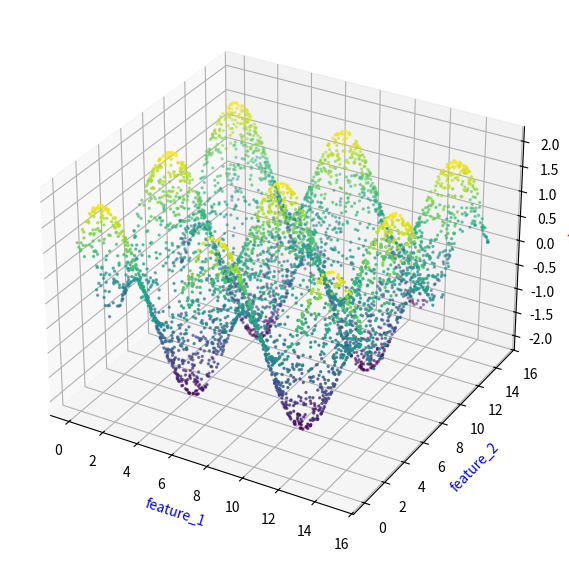

The script that saved this image:
import numpy as np
import pandas as pd
import matplotlib.pyplot as plt


EXAMPLES_COUNT     = 5000


def show_info(dataframe: pd.DataFrame) -> None:
    print(f"Dataframe :\n{dataframe.head(20)}\n")
    print(f"Records count    : {dataframe.shape[0]}\n")
    print(f"NaN values count :\n{dataframe.isna().sum()}")

    column_names = list(dataframe)
    max_len = len(max(column_names, key=len))
    if max_len < 10:
        max_len = 10

    print(f"Data types :")
    for column_name, data_type in dataframe.dtypes.items():
        print(f"  {column_name}{' ' * (max_len - len(column_name))} : <{data_type}>")

    print("\n")


def generate_v1() -> pd.DataFrame:
    min_f1, max_f1 = 0.0, 15.0
    min_f2, max_f2 = 0.0, 15.0

    F1 = min_f1 + np.random.rand(EXAMPLES_COUNT) * max_f1
    F2 = min_f2 + np.random.rand(EXAMPLES_COUNT) * max_f2

    Y = np.sin(F1) + np.cos(F2)

    data = {
        "feature_1": F1,
        "feature_2": F2,
        "value": Y
    }

    return pd.DataFrame(data)


if __name__ == "__main__":
    print("Versions")
    print(f"  NumPy  : {np.__version__}")
    print(f"  Pandas : {pd.__version__}")


    # Generate data
    df_generated_dataset = generate_v1()
    show_info(df_generated_dataset)


    # Visualize data
    fig = plt.figure(figsize=(7, 7))
    ax = fig.add_subplot(projection='3d')
    ax.set_xlabel("feature_1")
    ax.set_ylabel("feature_2")
    ax.set_zlabel("value")

    ax.xaxis.label.set_color("blue")
    ax.yaxis.label.set_color("blue")
    ax.zaxis.label.set_color("red")

    ax.scatter(
        df_generated_dataset['feature_1'],
        df_generated_dataset['feature_2'],
        df_generated_dataset['value'],
        c = df_generated_dataset['value'],  # values for cmap
        s = 2,                              # marker size
        cmap='viridis'
    )

    plt.show()


    # Save data to file
    dataset_filename = f"generated_data_v1_{EXAMPLES_COUNT}.csv"
    df_generated_dataset.to_csv(dataset_filename, index=False)
    print(f"Dataset saved to file : {dataset_filename}")


    print("Success")